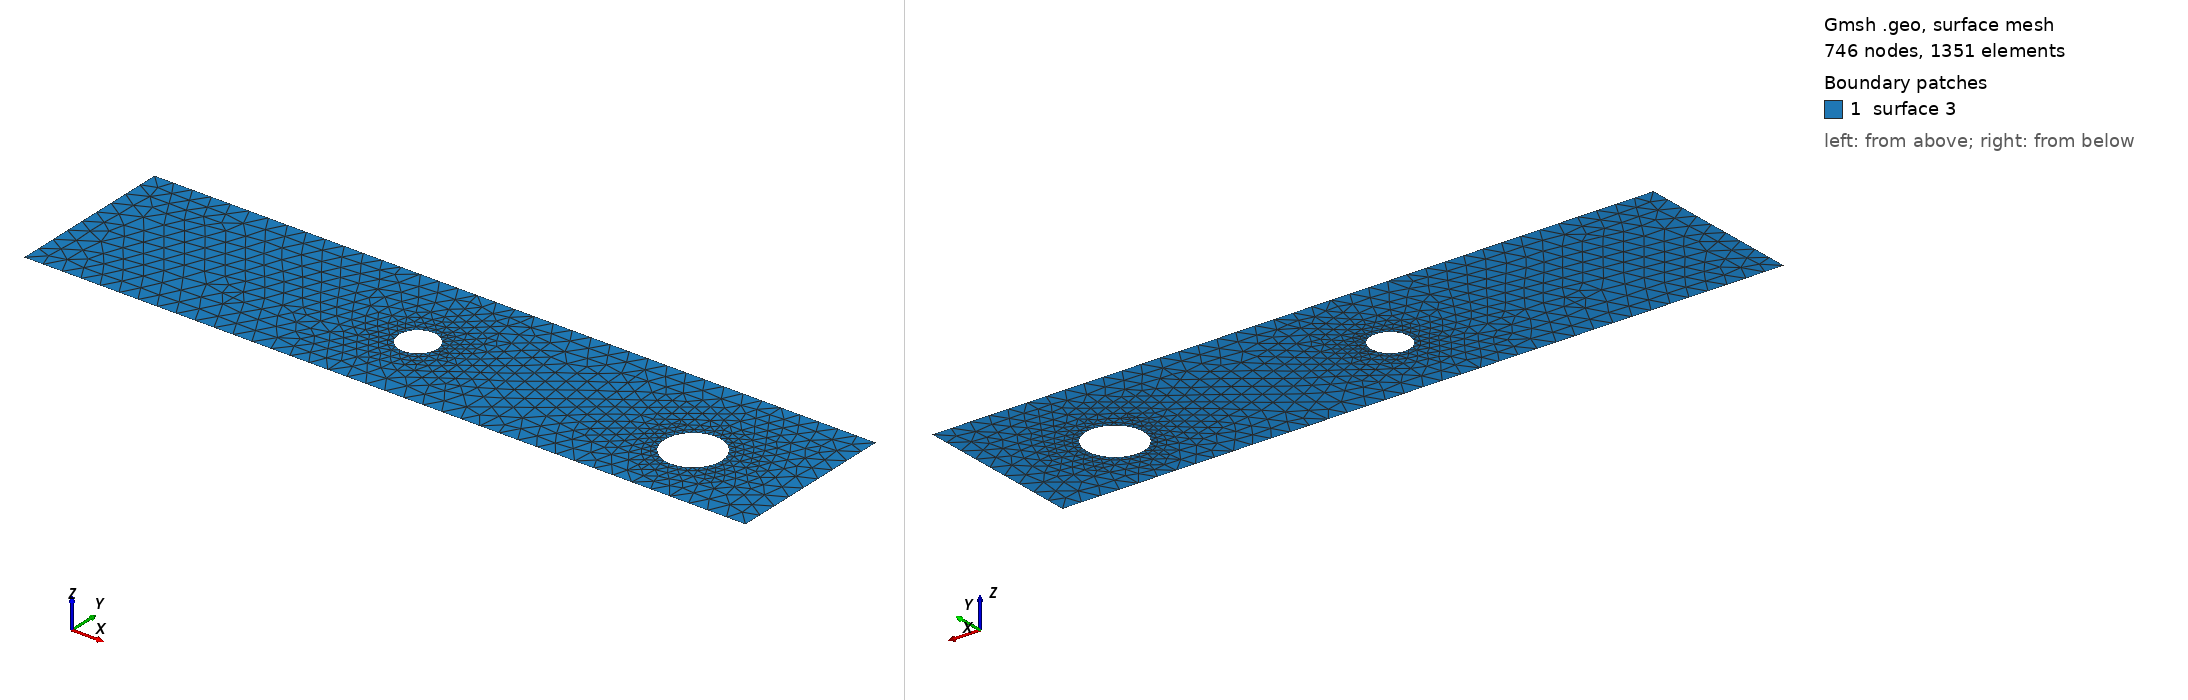

Gmsh geometry script, surface-meshed: 746 nodes, 1351 surface elements. Boundary patches (legend numbers): 1 surface 3. Left view from above one corner, right view from below the opposite corner. The script declares no physical surfaces, so the legend lists its geometric surfaces. The drawing asked Gmsh for element sizes between 1% and 20% of the model's largest extent; the script's own settings can give other sizes.

=== cad_387.geo (drawn) ===
//+
SetFactory("OpenCASCADE");
//+
Point(1) = {0.663424, -3.813015, 0.000000, 1.000000};
//+
Point(2) = {38.305866, -3.813015, 0.000000, 1.000000};
//+
Point(3) = {38.305866, 5.040669, 0.000000, 1.000000};
//+
Point(4) = {0.663424, 5.040669, 0.000000, 1.000000};
//+
Line(1) = {4, 1};
//+
Line(2) = {1, 2};
//+
Line(3) = {2, 3};
//+
Line(4) = {3, 4};
//+
Curve Loop(1) = {1, 2, 3, 4};
//+
Point(6) = {34.186975, -0.081407, 0.000000, 0.148439};
//+
Point(5) = {32.702581, -0.081407, 0.000000, 0.148439};
//+
Point(7) = {31.960383, 1.204117, 0.000000, 0.148439};
//+
Point(8) = {31.960383, -1.366930, 0.000000, 0.148439};
//+
Point(10) = {19.007611, 0.360947, 0.000000, 0.100248};
//+
Point(9) = {18.005136, 0.360947, 0.000000, 0.100248};
//+
Point(11) = {17.503898, 1.229116, 0.000000, 0.100248};
//+
Point(12) = {17.503898, -0.507222, 0.000000, 0.100248};
//+
Ellipse(5) = {6, 5, 7, 7};
//+
Ellipse(6) = {7, 5, 8, 8};
//+
Ellipse(7) = {8, 5, 6, 6};
//+
Curve Loop(2) = {5, 6, 7};
//+
Ellipse(8) = {10, 9, 11, 11};
//+
Ellipse(9) = {11, 9, 12, 12};
//+
Ellipse(10) = {12, 9, 10, 10};
//+
Curve Loop(3) = {8, 9, 10};
//+
Plane Surface(3) = {1, 2, 3};
//+
Physical Curve("INFLOW", 100) = {1};
//+
Physical Curve("OUTFLOW", 101) = {3};
//+
Physical Curve("WALL_BOUNDARY", 102) = {2, 4};
//+
Physical Curve("OBSTACLE", 103) = {5, 6, 7, 8, 9, 10};
